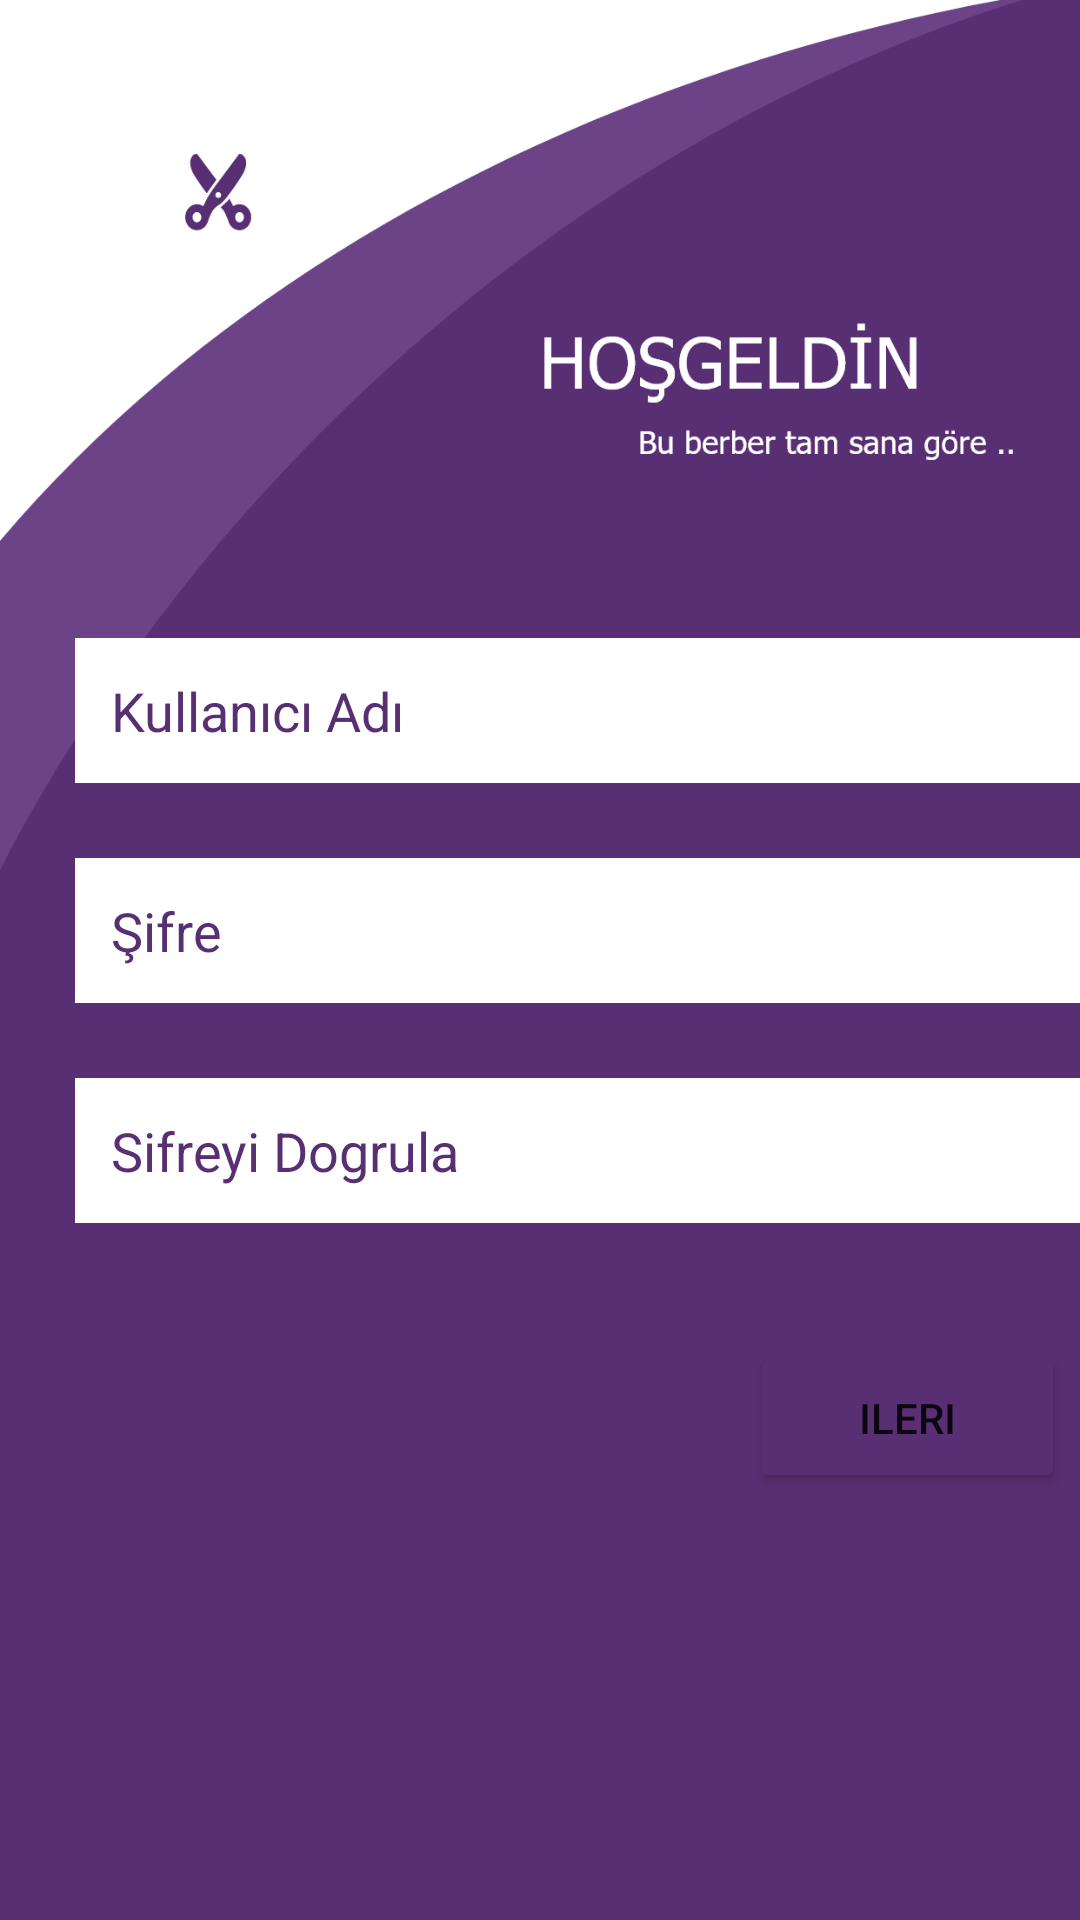

Android layout source for this screen:
<!-- AndroidManifest.xml: application theme Theme.Berber -->
<!-- res/layout/activity_kayit.xml -->
<?xml version="1.0" encoding="utf-8"?>
<androidx.constraintlayout.widget.ConstraintLayout xmlns:android="http://schemas.android.com/apk/res/android"
    xmlns:app="http://schemas.android.com/apk/res-auto"
    xmlns:tools="http://schemas.android.com/tools"
    android:layout_width="match_parent"
    android:layout_height="match_parent"
    tools:context=".MainActivity"
    android:background="@drawable/berb"

    >

    <LinearLayout
        android:id="@+id/linearLayout5"
        android:layout_width="414dp"
        android:layout_height="390dp"
        android:orientation="vertical"
        app:layout_constraintBottom_toBottomOf="parent"
        app:layout_constraintEnd_toEndOf="parent"
        app:layout_constraintHorizontal_bias="0.0"
        app:layout_constraintStart_toStartOf="parent"
        app:layout_constraintTop_toTopOf="parent"
        app:layout_constraintVertical_bias="0.75">

        <EditText
            android:id="@+id/email"
            android:layout_width="match_parent"
            android:layout_height="wrap_content"
            android:layout_margin="25dp"
            android:layout_marginVertical="25dp"
            android:background="@color/white"

            android:ems="10"
            android:hint="Kullanıcı Adı"

            android:padding="12dp"
            android:paddingHorizontal="35dp"
            android:textColor="@color/berbermoru"
            android:textColorHint="@color/berbermoru" />

        <EditText
            android:id="@+id/sifre"
            android:layout_width="match_parent"
            android:layout_height="wrap_content"
            android:layout_marginLeft="25dp"
            android:layout_marginRight="25dp"
            android:background="@color/white"
            android:ems="10"
            android:hint="Şifre"
            android:inputType="textPassword"
            android:padding="12dp"
            android:paddingHorizontal="35dp"
            android:textColor="@color/berbermoru"
            android:textColorHint="@color/berbermoru" />

        <EditText
            android:id="@+id/sifre2"
            android:layout_width="match_parent"
            android:layout_height="wrap_content"
            android:layout_margin="25dp"
            android:layout_marginVertical="25dp"
            android:background="@color/white"

            android:ems="10"
            android:hint="Sifreyi Dogrula"

            android:padding="12dp"
            android:paddingHorizontal="35dp"
            android:textColor="@color/berbermoru"
            android:textColorHint="@color/berbermoru" />

        <Button

            android:id="@+id/giris"

            android:layout_width="105dp"
            android:layout_height="50dp"
            android:layout_marginVertical="15dp"
            android:layout_marginStart="250dp"
            android:backgroundTint="@color/berbermoru"
            android:foreground="@drawable/kayit"
            android:onClick="kayitol"
            android:text="ileri"
            android:textSize="14sp"></Button>
    </LinearLayout>


</androidx.constraintlayout.widget.ConstraintLayout>
<!-- resources referenced by this layout -->
<resources>
  <color name="berbermoru">#582F72</color>
  <color name="white">#FFFFFFFF</color>
  <!-- drawable berb: png bitmap (drawable-hdpi, 31968 bytes) -->
  <!-- drawable kayit: png bitmap (drawable-hdpi, 3847 bytes) -->
  <style name="Theme.Berber" parent="Theme.MaterialComponents.DayNight.NoActionBar">
          
  
          <item name="colorPrimaryVariant">@color/purple_700</item>
          <item name="colorOnPrimary">@color/white</item>
          
          <item name="colorSecondary">@color/teal_200</item>
          <item name="colorSecondaryVariant">@color/teal_700</item>
          <item name="colorOnSecondary">@color/black</item>
          
          <item name="android:statusBarColor" tools:targetApi="l">?attr/colorPrimaryVariant</item>
          
      </style>
  <color name="purple_700">#FF3700B3</color>
  <color name="teal_200">#FF03DAC5</color>
  <color name="teal_700">#36F800</color>
  <color name="black">#FF000000</color>
</resources>
